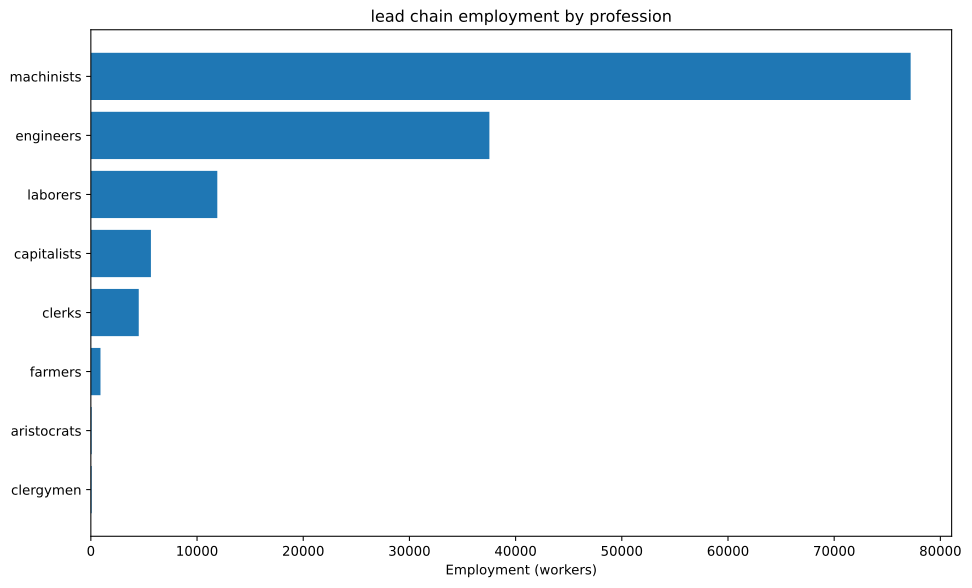

The table this chart was drawn from, first rows:
config, building, profession, employment
building_tooling_workshops+pm_rubber_gri…, building_tooling_workshops, capitalists, 453.5
building_tooling_workshops+pm_rubber_gri…, building_tooling_workshops, engineers, 2267
building_tooling_workshops+pm_rubber_gri…, building_tooling_workshops, machinists, 4535
building_paper_mills+pm_bleached_paper+p…, building_paper_mills, capitalists, 64.39
building_paper_mills+pm_bleached_paper+p…, building_paper_mills, engineers, 322
building_paper_mills+pm_bleached_paper+p…, building_paper_mills, laborers, 643.9
building_paper_mills+pm_bleached_paper+p…, building_paper_mills, machinists, 643.9
building_chemical_plants+pm_nitrogen_fix…, building_chemical_plants, capitalists, 54.87
building_chemical_plants+pm_nitrogen_fix…, building_chemical_plants, engineers, 823
building_chemical_plants+pm_nitrogen_fix…, building_chemical_plants, laborers, 548.7
building_chemical_plants+pm_nitrogen_fix…, building_chemical_plants, machinists, 1097
building_explosives_factory+pm_brine_ele…, building_explosives_factory, capitalists, 214.6
building_explosives_factory+pm_brine_ele…, building_explosives_factory, engineers, 3220
building_explosives_factory+pm_brine_ele…, building_explosives_factory, laborers, 2146
building_explosives_factory+pm_brine_ele…, building_explosives_factory, machinists, 2576
building_synthetics_plants+pm_dye_produc…, building_synthetics_plants, capitalists, 8.049
building_synthetics_plants+pm_dye_produc…, building_synthetics_plants, engineers, 161
building_synthetics_plants+pm_dye_produc…, building_synthetics_plants, laborers, 80.49
building_synthetics_plants+pm_dye_produc…, building_synthetics_plants, machinists, 120.7
building_steel_mills+pm_electric_arc_pro…, building_steel_mills, capitalists, 130.8
building_steel_mills+pm_electric_arc_pro…, building_steel_mills, engineers, 1308
building_steel_mills+pm_electric_arc_pro…, building_steel_mills, machinists, 1962
building_motor_industry+pm_diesel_engine…, building_motor_industry, capitalists, 84.22
building_motor_industry+pm_diesel_engine…, building_motor_industry, engineers, 1263
building_motor_industry+pm_diesel_engine…, building_motor_industry, machinists, 842.2
building_coal_mine+pm_diesel_pump_buildi…, building_coal_mine, capitalists, 162.3
building_coal_mine+pm_diesel_pump_buildi…, building_coal_mine, engineers, 1218
building_coal_mine+pm_diesel_pump_buildi…, building_coal_mine, machinists, 2435
building_iron_mine+pm_diesel_pump_buildi…, building_iron_mine, capitalists, 163.6
building_iron_mine+pm_diesel_pump_buildi…, building_iron_mine, engineers, 1227
building_iron_mine+pm_diesel_pump_buildi…, building_iron_mine, machinists, 2454
building_lead_mine+pm_diesel_pump_buildi…, building_lead_mine, capitalists, 2778
building_lead_mine+pm_diesel_pump_buildi…, building_lead_mine, engineers, 20833
building_lead_mine+pm_diesel_pump_buildi…, building_lead_mine, machinists, 41667
building_sulfur_mine+pm_diesel_pump_buil…, building_sulfur_mine, capitalists, 115.9
building_sulfur_mine+pm_diesel_pump_buil…, building_sulfur_mine, engineers, 868.9
building_sulfur_mine+pm_diesel_pump_buil…, building_sulfur_mine, machinists, 1738
building_power_plant+pm_oil-fired_plant+…, building_power_plant, capitalists, 183.4
building_power_plant+pm_oil-fired_plant+…, building_power_plant, engineers, 1027
building_power_plant+pm_oil-fired_plant+…, building_power_plant, laborers, 1467
building_power_plant+pm_oil-fired_plant+…, building_power_plant, machinists, 1100
building_logging_camp+pm_electric_saw_mi…, building_logging_camp, capitalists, 19.32
building_logging_camp+pm_electric_saw_mi…, building_logging_camp, engineers, 96.59
building_logging_camp+pm_electric_saw_mi…, building_logging_camp, laborers, 96.59
building_logging_camp+pm_electric_saw_mi…, building_logging_camp, machinists, 193.2
building_rubber_plantation+automatic_irr…, building_rubber_plantation, aristocrats, 75.58
building_rubber_plantation+automatic_irr…, building_rubber_plantation, clergymen, 75.58
building_rubber_plantation+automatic_irr…, building_rubber_plantation, farmers, 907
building_rubber_plantation+automatic_irr…, building_rubber_plantation, laborers, 1512
building_rubber_plantation+automatic_irr…, building_rubber_plantation, machinists, 377.9
building_oil_rig+pm_combustion_derricks+…, building_oil_rig, capitalists, 321.8
building_oil_rig+pm_combustion_derricks+…, building_oil_rig, engineers, 2897
building_oil_rig+pm_combustion_derricks+…, building_oil_rig, machinists, 6437
building_railway+pm_diesel_trains+pm_ste…, building_railway, capitalists, 902.2
building_railway+pm_diesel_trains+pm_ste…, building_railway, clerks, 4511
building_railway+pm_diesel_trains+pm_ste…, building_railway, laborers, 5413
building_railway+pm_diesel_trains+pm_ste…, building_railway, machinists, 9022
